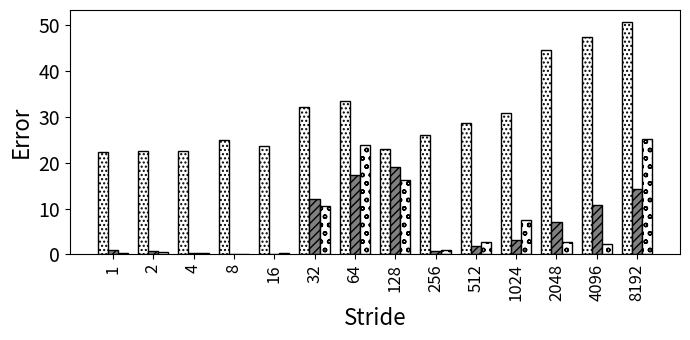

Write the Python code that produced this figure.
import random
import matplotlib
import matplotlib.pyplot as plt
from matplotlib import style

import numpy as np
import matplotlib.patches as mpatches

#plt.rcdefaults()
fig, ax = plt.subplots()

fig.set_size_inches(7, 3.5)


#stride = ['stride-1', 'stride-2', 'stride-4', 'stride-8', 'stride-16', 'stride-32', 'stride-64', 'stride-128', 'stride-256', 'stride-512', 'stride-1024', 'stride-2048', 'stride-4096', 'stride-8192']
stride = ['1', '2', '4', '8', '16', '32', '64', '128', '256', '512', '1024', '2048', '4096', '8192']

bwell=[22.3954356099408, 22.5176675214518, 22.4282321518222, 24.9018316743647, 23.7238388022324, 32.09963149112, 33.4483913038663, 22.8646465843231, 26.030600844553, 28.6998503267258, 30.8921873894275, 44.4819499715748, 47.3210432624879, 50.6985813812601]
slake=[0.942629933552316, 0.850858274630431, 0.34750816951128, 0.123048404365821, 0.165964101278035, 12.0288514622902, 17.355905724715, 19.1235843392203, 0.700340637551477, 1.94171101516216, 3.20042622788323, 7.10905545515077, 10.6857051399305, 14.2463558131366]
clake=[0.429032828242251, 0.562991853593156, 0.405719431077096, 0.192588381459136, 0.363073454529105, 10.5514889453565, 23.9245333299494, 16.2171437150793, 0.954953092290595, 2.74468029143323, 7.58648231794646, 2.68796004206099, 2.22642170604726, 25.0642648864334]

barwidth=.25
# Set position of bar on X axis
r1 = np.arange(len(bwell))
r2 = [x + barwidth for x in r1]
r3 = [x + barwidth for x in r2]


x_pos = np.arange(len(stride))  # the label locations
#ax.barh(x_pos, read, hatch='....', color='white', edgecolor='black')
#rects1 = plt.bar(x, traffic, .8, hatch='....', color='white', edgecolor='black')
plt.bar(r1, bwell, width=barwidth, hatch='....', color='white', edgecolor='black', label='Broadwell')
plt.bar(r2, slake, width=barwidth, hatch='////', color='grey', edgecolor='black', label='Sky Lake')
plt.bar(r3, clake, width=barwidth, hatch='oo', color='white', edgecolor='black', label='Cascade Lake')

#plt.legend(handlelength=3, fontsize=12)

#plt.legend(loc="upper right", fontsize=12)


ax.set_ylabel('Error', fontsize=16)
ax.set_xlabel('Stride', fontsize=16)


#plt.title('', fontsize=18)
#ax.set_xticks(x_pos)

plt.yticks(fontsize=14)
#plt.yticks(np.arange(0, 100, 10), fontsize=14)
#ax.get_yaxis().get_major_formatter().set_scientific(False)

plt.xticks([r + barwidth for r in range(len(bwell))], stride, fontsize=12, rotation=90)

#plt.xticks(rotation=90, fontsize=14)
#ax.set_xticklabels(stride, fontsize=12)

#ax.invert_yaxis()
plt.tight_layout()

plt.show()
fig.savefig('5_init_pref.png', dpi=100)

# Example data
